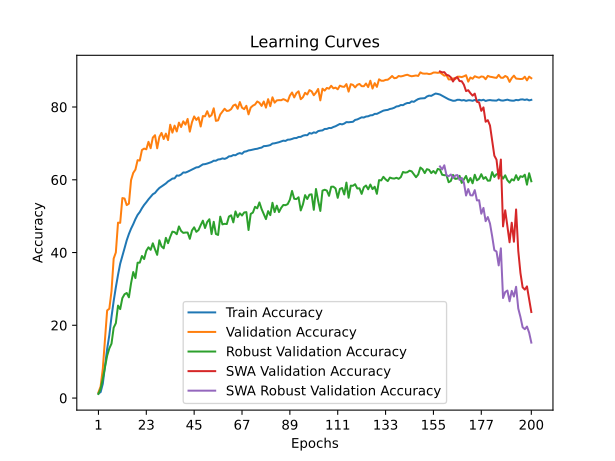

The data file committed next to this chart (first rows):
time; train_accuracy; train_loss; valid_accuracy; valid_loss; valid_accuracy_robust; valid_accuracy_swa; valid_accuracy_robust_swa
163,4926; 1,2829; 4,6505; 1,5500; 4,5956; 1,1207; 1,5500; 1,1207
316,2282; 1,6291; 4,6009; 3,1900; 4,5037; 2,5690; 3,1900; 2,5690
477,1187; 3,9181; 4,5136; 8,0400; 4,0968; 5,2931; 8,0400; 5,2931
638,8926; 8,7558; 4,1828; 16,2900; 3,5814; 8,5000; 16,2900; 8,5000
796,3967; 13,4974; 3,9535; 24,0900; 3,2260; 11,6379; 24,0900; 11,6379
957,4703; 17,2947; 3,7788; 24,5500; 3,1438; 13,6552; 24,5500; 13,6552
1103,7758; 22,3277; 3,5554; 29,3500; 2,9183; 14,9483; 29,3500; 14,9483
1254,6939; 26,6632; 3,3856; 38,3400; 2,4731; 19,3448; 38,3400; 19,3448
1421,4534; 30,4433; 3,2372; 40,0300; 2,3514; 20,5862; 40,0300; 20,5862
1589,1640; 33,8609; 3,1030; 48,2100; 2,1452; 25,4138; 48,2100; 25,4138
1760,2362; 36,9332; 2,9862; 48,1700; 2,0463; 24,4483; 48,1700; 24,4483
1908,9758; 39,0011; 2,9074; 54,9700; 1,7937; 27,4828; 54,9700; 27,4828
2060,4177; 41,1873; 2,8263; 54,8500; 1,7664; 28,5345; 54,8500; 28,5345
2222,0195; 43,3580; 2,7504; 53,0400; 1,8994; 28,8793; 53,0400; 28,8793
2392,1194; 45,0977; 2,6823; 53,4300; 1,8573; 27,6897; 53,4300; 27,6897
2556,3086; 46,5682; 2,6334; 59,9200; 1,5747; 31,5690; 59,9200; 31,5690
2720,9742; 47,7971; 2,5832; 61,9000; 1,5610; 34,6379; 61,9000; 34,6379
2882,1067; 49,1794; 2,5318; 62,7900; 1,4671; 32,9828; 62,7900; 32,9828
3041,2588; 50,3458; 2,4986; 65,3900; 1,4084; 37,2069; 65,3900; 37,2069
3204,0879; 51,1316; 2,4629; 65,2800; 1,4694; 37,2241; 65,2800; 37,2241
3353,7701; 52,1866; 2,4246; 68,1800; 1,3045; 39,0517; 68,1800; 39,0517
3503,2133; 53,0856; 2,3956; 68,5700; 1,3680; 38,2069; 68,5700; 38,2069
3656,4333; 53,8174; 2,3680; 68,3700; 1,3027; 40,4828; 68,3700; 40,4828
3825,3812; 54,6230; 2,3389; 70,4300; 1,2374; 41,4310; 70,4300; 41,4310
3975,2932; 55,3308; 2,3152; 68,6700; 1,3263; 40,7414; 68,6700; 40,7414
4130,6794; 56,0198; 2,2873; 71,6000; 1,2136; 42,5345; 71,6000; 42,5345
4291,5602; 56,3815; 2,2749; 72,2500; 1,2015; 40,8793; 72,2500; 40,8793
4451,5646; 57,1185; 2,2477; 68,6500; 1,3691; 39,3621; 68,6500; 39,3621
4614,2912; 57,7415; 2,2293; 71,7700; 1,2193; 43,3621; 71,7700; 43,3621
4774,8813; 58,1717; 2,2097; 72,8800; 1,1541; 41,6897; 72,8800; 41,6897
4935,0386; 58,5994; 2,1934; 71,2000; 1,2165; 41,1552; 71,2000; 41,1552
5099,8669; 58,9867; 2,1848; 72,6900; 1,1880; 44,0345; 72,6900; 44,0345
5262,7530; 59,5446; 2,1654; 70,9100; 1,2244; 42,5690; 70,9100; 42,5690
5418,4574; 59,9080; 2,1534; 75,1300; 1,0779; 44,3276; 75,1300; 44,3276
5564,9078; 60,3279; 2,1373; 72,9500; 1,1195; 45,7414; 72,9500; 45,7414
5726,3115; 60,3879; 2,1302; 74,8800; 1,0839; 45,6034; 74,8800; 45,6034
5896,0840; 61,1703; 2,1074; 73,2800; 1,1249; 45,0345; 73,2800; 45,0345
6060,6758; 61,1197; 2,1068; 75,7000; 1,0661; 47,1724; 75,7000; 47,1724
6214,8660; 61,4437; 2,0943; 74,5000; 1,1216; 45,9310; 74,5000; 45,9310
6374,1069; 62,0127; 2,0752; 76,0700; 1,0403; 45,3966; 76,0700; 45,3966
6524,2117; 61,9733; 2,0759; 75,1600; 1,0390; 45,5000; 75,1600; 45,5000
6687,2034; 62,2167; 2,0665; 76,7200; 0,9921; 45,5000; 76,7200; 45,5000
6853,3067; 62,5175; 2,0560; 73,2300; 1,1524; 43,7759; 73,2300; 43,7759
7019,7543; 62,8534; 2,0468; 75,8200; 1,0780; 46,0690; 75,8200; 46,0690
7197,8203; 63,1173; 2,0424; 77,4100; 1,0254; 46,9310; 77,4100; 46,9310
7361,9605; 63,4010; 2,0291; 76,4400; 1,0299; 45,6897; 76,4400; 45,6897
7515,7406; 63,4679; 2,0264; 77,1500; 1,0424; 46,1724; 77,1500; 46,1724
7679,8727; 63,8406; 2,0151; 74,6400; 1,1178; 47,5172; 74,6400; 47,5172
7842,6605; 64,2323; 2,0031; 77,5100; 1,0206; 48,7586; 77,5100; 48,7586
8054,1812; 64,2957; 1,9998; 77,4500; 0,9936; 46,7414; 77,4500; 46,7414
8243,1247; 64,4602; 1,9908; 78,8400; 0,9566; 48,3966; 78,8400; 48,3966
8431,4621; 64,6702; 1,9828; 77,3200; 1,0144; 49,1552; 77,3200; 49,1552
8574,9757; 64,8802; 1,9780; 77,7700; 1,0115; 45,0690; 77,7700; 45,0690
8731,0302; 65,2427; 1,9658; 79,6400; 0,9496; 48,4483; 79,6400; 48,4483
8891,6197; 65,2367; 1,9639; 76,1900; 1,0139; 45,1034; 76,1900; 45,1034
9095,3491; 65,5700; 1,9559; 76,3300; 1,0608; 44,8276; 76,3300; 44,8276
9254,1141; 65,6437; 1,9502; 77,9500; 1,0088; 49,8621; 77,9500; 49,8621
9397,1169; 65,8768; 1,9422; 78,7400; 0,9367; 47,7414; 78,7400; 47,7414
9544,8589; 65,7448; 1,9440; 79,5200; 0,9390; 47,8966; 79,5200; 47,8966
9704,3540; 65,9814; 1,9329; 78,9100; 0,9683; 47,8276; 78,9100; 47,8276
... 140 more rows
